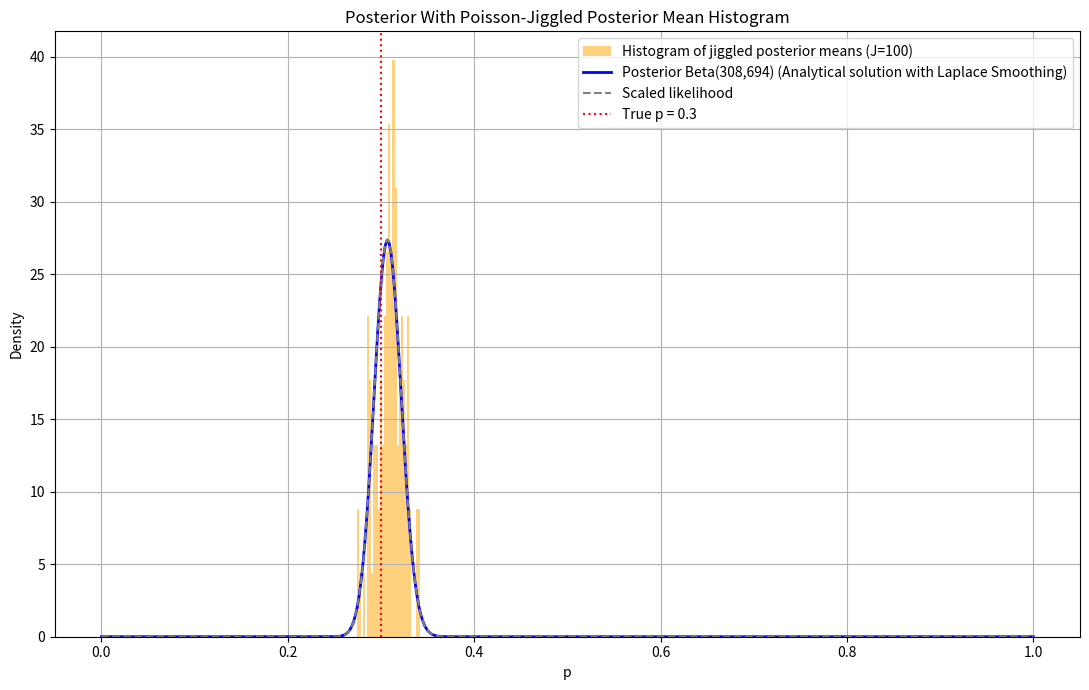

This figure's Python source:
#!/usr/bin/env python3
import argparse
import numpy as np
import matplotlib.pyplot as plt
from scipy.stats import beta
from math import comb

def binomial_likelihood(p, N, k):
    return comb(N, k) * (p**k) * ((1 - p)**(N - k))

def main():
    parser = argparse.ArgumentParser(
        description="Simulate biased coin flips and plot distributions."
    )
    parser.add_argument(
        "-N", "--num_flips",
        type=int,
        default=10**3,
        help="Number of coin flips (default: 10^3)"
    )
    parser.add_argument(
        "-p", "--prob",
        type=float,
        default=0.3,
        help="True probability of heads (default: 0.3)"
    )
    parser.add_argument(
        "-J", "--num_jiggles",
        type=int,
        default=100,
        help="Number of Poisson jiggled resamples (default: 100)"
    )

    args = parser.parse_args()
    N = args.num_flips
    p_true = args.prob
    J = args.num_jiggles

    # Simulate original flips
    k = np.random.binomial(N, p_true)
    print(f"Flipped the coin {N} times with p={p_true}")
    print(f"Observed heads: {k}, tails: {N-k}")

    # Prior Beta(1,1)
    alpha_prior = 1
    beta_prior  = 1

    # Posterior for the original sample
    alpha_post = alpha_prior + k
    beta_post  = beta_prior  + (N - k)

    # Grid for plotting PDFs
    p = np.linspace(0, 1, 500)

    # Likelihood (scaled)
    likelihood = np.array([binomial_likelihood(pi, N, k) for pi in p])
    likelihood /= np.mean(likelihood)

    # Original posterior curve
    post_pdf = beta.pdf(p, alpha_post, beta_post)

    # ----------------------------------------------------------
    #  Poisson Jiggling of Counts
    # ----------------------------------------------------------

    k_jiggles = np.random.poisson(k, size=J)
    f_jiggles = np.random.poisson(N - k, size=J)

    # Compute posterior MEANS from jiggles
    jiggle_p_means = []
    for kj, fj in zip(k_jiggles, f_jiggles):
        a = alpha_prior + kj
        b = beta_prior + fj
        jiggle_p_means.append(a / (a + b))

    jiggle_p_means = np.array(jiggle_p_means)

    # ----------------------------------------------------------
    # Plotting
    # ----------------------------------------------------------
    plt.figure(figsize=(11, 7))

    # Histogram of jiggled posterior means
    plt.hist(
        jiggle_p_means,
        bins=30,
        color="orange",
        alpha=0.5,
        density=True,
        label=f"Histogram of jiggled posterior means (J={J})"
    )

    # True posterior curve
    plt.plot(p, post_pdf, color="blue", linewidth=2,
             label=f"Posterior Beta({alpha_post},{beta_post}) (Analytical solution with Laplace Smoothing)")

    # Likelihood
    plt.plot(p, likelihood, color="gray", linestyle="--",
             label="Scaled likelihood")

    # True p
    plt.axvline(p_true, color="red", linestyle=":",
                label=f"True p = {p_true}")

    plt.title("Posterior With Poisson-Jiggled Posterior Mean Histogram")
    plt.xlabel("p")
    plt.ylabel("Density")
    plt.grid(True)
    plt.legend()
    plt.tight_layout()
    plt.show()


if __name__ == "__main__":
    main()
